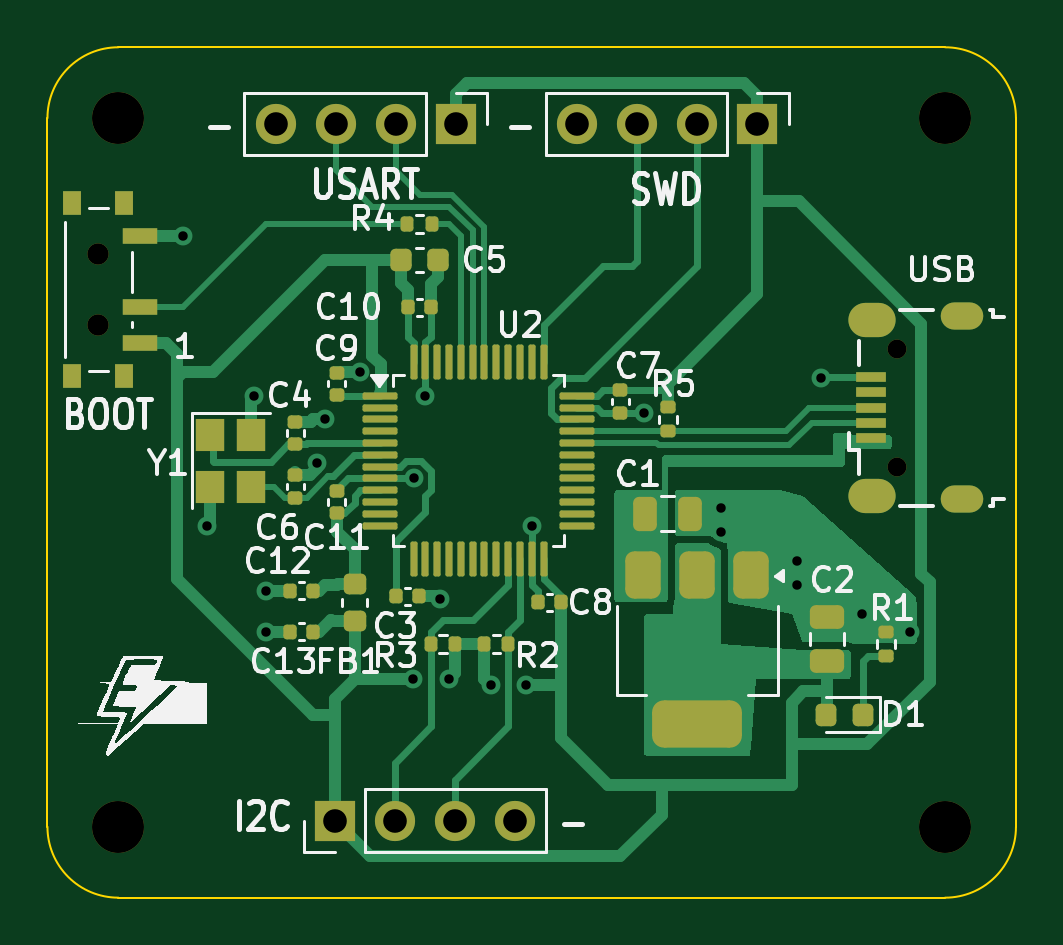
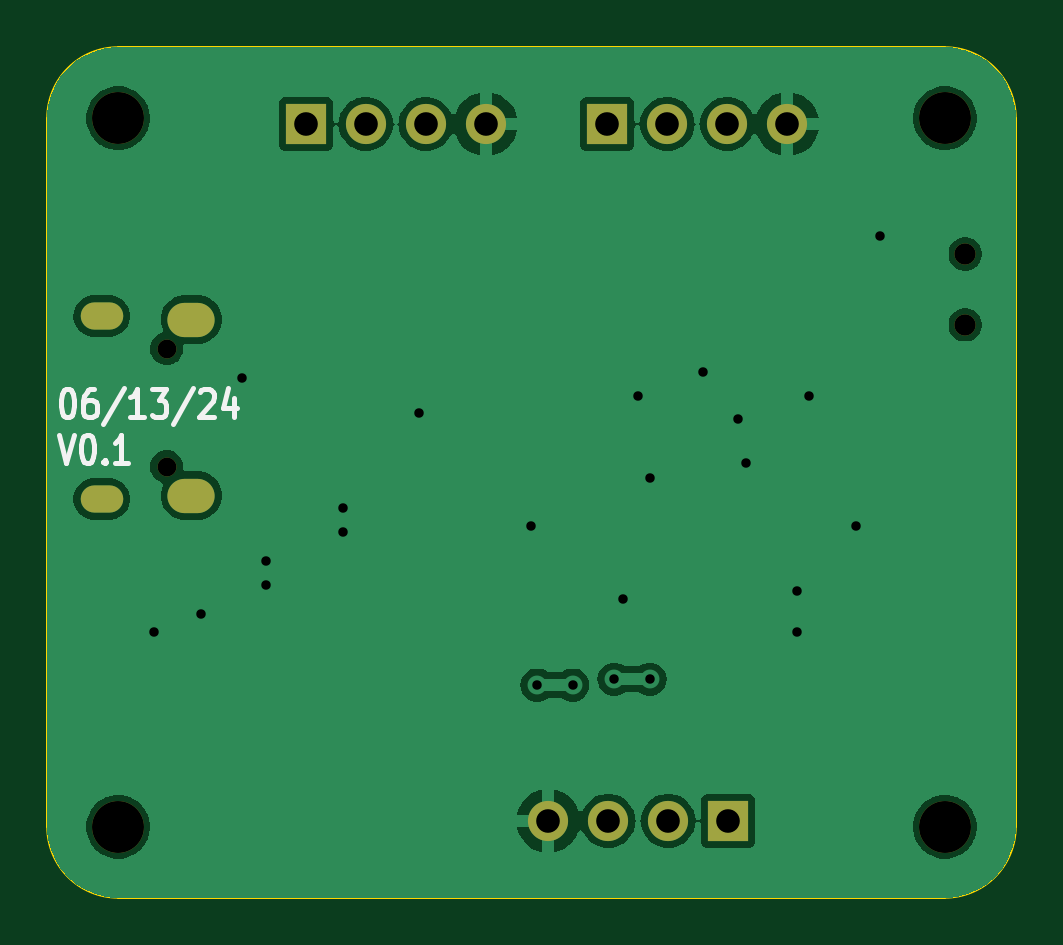
Circuit board: 10 layer files. Board 41.0 x 36.0 mm.
- bottom_copper: STM32BluePill-B_Cu.gbr (41777 bytes)
- bottom_mask: STM32BluePill-B_Mask.gbr (1439 bytes)
- paste: STM32BluePill-B_Paste.gbr (456 bytes)
- bottom_silk: STM32BluePill-B_Silkscreen.gbr (5569 bytes)
- outline: STM32BluePill-Edge_Cuts.gbr (972 bytes)
- top_copper: STM32BluePill-F_Cu.gbr (29244 bytes)
- top_mask: STM32BluePill-F_Mask.gbr (7034 bytes)
- paste: STM32BluePill-F_Paste.gbr (6076 bytes)
- top_silk: STM32BluePill-F_Silkscreen.gbr (48870 bytes)
- drill: STM32BluePill.drl (1478 bytes)

=== bottom_copper: STM32BluePill-B_Cu.gbr (41777 bytes, source omitted) ===
=== bottom_mask: STM32BluePill-B_Mask.gbr ===
%TF.GenerationSoftware,KiCad,Pcbnew,8.0.3*%
%TF.CreationDate,2024-06-13T12:42:30-05:00*%
%TF.ProjectId,STM32BluePill,53544d33-3242-46c7-9565-50696c6c2e6b,rev?*%
%TF.SameCoordinates,Original*%
%TF.FileFunction,Soldermask,Bot*%
%TF.FilePolarity,Negative*%
%FSLAX46Y46*%
G04 Gerber Fmt 4.6, Leading zero omitted, Abs format (unit mm)*
G04 Created by KiCad (PCBNEW 8.0.3) date 2024-06-13 12:42:30*
%MOMM*%
%LPD*%
G01*
G04 APERTURE LIST*
%ADD10C,2.200000*%
%ADD11R,1.700000X1.700000*%
%ADD12O,1.700000X1.700000*%
%ADD13O,0.800000X0.800000*%
%ADD14O,1.800000X1.150000*%
%ADD15O,2.000000X1.450000*%
%ADD16C,0.900000*%
G04 APERTURE END LIST*
D10*
%TO.C,H3*%
X95000000Y-73000000D03*
%TD*%
D11*
%TO.C,J3*%
X87050000Y-43250000D03*
D12*
X84510000Y-43250000D03*
X81970000Y-43250000D03*
X79430000Y-43250000D03*
%TD*%
D10*
%TO.C,H1*%
X60000000Y-43000000D03*
%TD*%
D11*
%TO.C,J1*%
X69170000Y-72750000D03*
D12*
X71710000Y-72750000D03*
X74250000Y-72750000D03*
X76790000Y-72750000D03*
%TD*%
D11*
%TO.C,J2*%
X74290000Y-43250000D03*
D12*
X71750000Y-43250000D03*
X69210000Y-43250000D03*
X66670000Y-43250000D03*
%TD*%
D10*
%TO.C,H2*%
X60000000Y-73000000D03*
%TD*%
%TO.C,H4*%
X95000000Y-43000000D03*
%TD*%
D13*
%TO.C,J4*%
X92945000Y-57755000D03*
X92945000Y-52755000D03*
D14*
X95695000Y-59130000D03*
D15*
X91895000Y-58980000D03*
X91895000Y-51530000D03*
D14*
X95695000Y-51380000D03*
%TD*%
D16*
%TO.C,SW1*%
X59145000Y-48750000D03*
X59145000Y-51750000D03*
%TD*%
M02*

=== paste: STM32BluePill-B_Paste.gbr ===
%TF.GenerationSoftware,KiCad,Pcbnew,8.0.3*%
%TF.CreationDate,2024-06-13T12:42:30-05:00*%
%TF.ProjectId,STM32BluePill,53544d33-3242-46c7-9565-50696c6c2e6b,rev?*%
%TF.SameCoordinates,Original*%
%TF.FileFunction,Paste,Bot*%
%TF.FilePolarity,Positive*%
%FSLAX46Y46*%
G04 Gerber Fmt 4.6, Leading zero omitted, Abs format (unit mm)*
G04 Created by KiCad (PCBNEW 8.0.3) date 2024-06-13 12:42:30*
%MOMM*%
%LPD*%
G01*
G04 APERTURE LIST*
G04 APERTURE END LIST*
M02*

=== bottom_silk: STM32BluePill-B_Silkscreen.gbr ===
%TF.GenerationSoftware,KiCad,Pcbnew,8.0.3*%
%TF.CreationDate,2024-06-13T12:42:30-05:00*%
%TF.ProjectId,STM32BluePill,53544d33-3242-46c7-9565-50696c6c2e6b,rev?*%
%TF.SameCoordinates,Original*%
%TF.FileFunction,Legend,Bot*%
%TF.FilePolarity,Positive*%
%FSLAX46Y46*%
G04 Gerber Fmt 4.6, Leading zero omitted, Abs format (unit mm)*
G04 Created by KiCad (PCBNEW 8.0.3) date 2024-06-13 12:42:30*
%MOMM*%
%LPD*%
G01*
G04 APERTURE LIST*
%ADD10C,0.200000*%
G04 APERTURE END LIST*
D10*
X97189850Y-54460809D02*
X97094612Y-54460809D01*
X97094612Y-54460809D02*
X96999374Y-54517952D01*
X96999374Y-54517952D02*
X96951755Y-54575095D01*
X96951755Y-54575095D02*
X96904136Y-54689381D01*
X96904136Y-54689381D02*
X96856517Y-54917952D01*
X96856517Y-54917952D02*
X96856517Y-55203667D01*
X96856517Y-55203667D02*
X96904136Y-55432238D01*
X96904136Y-55432238D02*
X96951755Y-55546524D01*
X96951755Y-55546524D02*
X96999374Y-55603667D01*
X96999374Y-55603667D02*
X97094612Y-55660809D01*
X97094612Y-55660809D02*
X97189850Y-55660809D01*
X97189850Y-55660809D02*
X97285088Y-55603667D01*
X97285088Y-55603667D02*
X97332707Y-55546524D01*
X97332707Y-55546524D02*
X97380326Y-55432238D01*
X97380326Y-55432238D02*
X97427945Y-55203667D01*
X97427945Y-55203667D02*
X97427945Y-54917952D01*
X97427945Y-54917952D02*
X97380326Y-54689381D01*
X97380326Y-54689381D02*
X97332707Y-54575095D01*
X97332707Y-54575095D02*
X97285088Y-54517952D01*
X97285088Y-54517952D02*
X97189850Y-54460809D01*
X95999374Y-54460809D02*
X96189850Y-54460809D01*
X96189850Y-54460809D02*
X96285088Y-54517952D01*
X96285088Y-54517952D02*
X96332707Y-54575095D01*
X96332707Y-54575095D02*
X96427945Y-54746524D01*
X96427945Y-54746524D02*
X96475564Y-54975095D01*
X96475564Y-54975095D02*
X96475564Y-55432238D01*
X96475564Y-55432238D02*
X96427945Y-55546524D01*
X96427945Y-55546524D02*
X96380326Y-55603667D01*
X96380326Y-55603667D02*
X96285088Y-55660809D01*
X96285088Y-55660809D02*
X96094612Y-55660809D01*
X96094612Y-55660809D02*
X95999374Y-55603667D01*
X95999374Y-55603667D02*
X95951755Y-55546524D01*
X95951755Y-55546524D02*
X95904136Y-55432238D01*
X95904136Y-55432238D02*
X95904136Y-55146524D01*
X95904136Y-55146524D02*
X95951755Y-55032238D01*
X95951755Y-55032238D02*
X95999374Y-54975095D01*
X95999374Y-54975095D02*
X96094612Y-54917952D01*
X96094612Y-54917952D02*
X96285088Y-54917952D01*
X96285088Y-54917952D02*
X96380326Y-54975095D01*
X96380326Y-54975095D02*
X96427945Y-55032238D01*
X96427945Y-55032238D02*
X96475564Y-55146524D01*
X94761279Y-54403667D02*
X95618421Y-55946524D01*
X93904136Y-55660809D02*
X94475564Y-55660809D01*
X94189850Y-55660809D02*
X94189850Y-54460809D01*
X94189850Y-54460809D02*
X94285088Y-54632238D01*
X94285088Y-54632238D02*
X94380326Y-54746524D01*
X94380326Y-54746524D02*
X94475564Y-54803667D01*
X93570802Y-54460809D02*
X92951755Y-54460809D01*
X92951755Y-54460809D02*
X93285088Y-54917952D01*
X93285088Y-54917952D02*
X93142231Y-54917952D01*
X93142231Y-54917952D02*
X93046993Y-54975095D01*
X93046993Y-54975095D02*
X92999374Y-55032238D01*
X92999374Y-55032238D02*
X92951755Y-55146524D01*
X92951755Y-55146524D02*
X92951755Y-55432238D01*
X92951755Y-55432238D02*
X92999374Y-55546524D01*
X92999374Y-55546524D02*
X93046993Y-55603667D01*
X93046993Y-55603667D02*
X93142231Y-55660809D01*
X93142231Y-55660809D02*
X93427945Y-55660809D01*
X93427945Y-55660809D02*
X93523183Y-55603667D01*
X93523183Y-55603667D02*
X93570802Y-55546524D01*
X91808898Y-54403667D02*
X92666040Y-55946524D01*
X91523183Y-54575095D02*
X91475564Y-54517952D01*
X91475564Y-54517952D02*
X91380326Y-54460809D01*
X91380326Y-54460809D02*
X91142231Y-54460809D01*
X91142231Y-54460809D02*
X91046993Y-54517952D01*
X91046993Y-54517952D02*
X90999374Y-54575095D01*
X90999374Y-54575095D02*
X90951755Y-54689381D01*
X90951755Y-54689381D02*
X90951755Y-54803667D01*
X90951755Y-54803667D02*
X90999374Y-54975095D01*
X90999374Y-54975095D02*
X91570802Y-55660809D01*
X91570802Y-55660809D02*
X90951755Y-55660809D01*
X90094612Y-54860809D02*
X90094612Y-55660809D01*
X90332707Y-54403667D02*
X90570802Y-55260809D01*
X90570802Y-55260809D02*
X89951755Y-55260809D01*
X97523183Y-56392742D02*
X97189850Y-57592742D01*
X97189850Y-57592742D02*
X96856517Y-56392742D01*
X96332707Y-56392742D02*
X96237469Y-56392742D01*
X96237469Y-56392742D02*
X96142231Y-56449885D01*
X96142231Y-56449885D02*
X96094612Y-56507028D01*
X96094612Y-56507028D02*
X96046993Y-56621314D01*
X96046993Y-56621314D02*
X95999374Y-56849885D01*
X95999374Y-56849885D02*
X95999374Y-57135600D01*
X95999374Y-57135600D02*
X96046993Y-57364171D01*
X96046993Y-57364171D02*
X96094612Y-57478457D01*
X96094612Y-57478457D02*
X96142231Y-57535600D01*
X96142231Y-57535600D02*
X96237469Y-57592742D01*
X96237469Y-57592742D02*
X96332707Y-57592742D01*
X96332707Y-57592742D02*
X96427945Y-57535600D01*
X96427945Y-57535600D02*
X96475564Y-57478457D01*
X96475564Y-57478457D02*
X96523183Y-57364171D01*
X96523183Y-57364171D02*
X96570802Y-57135600D01*
X96570802Y-57135600D02*
X96570802Y-56849885D01*
X96570802Y-56849885D02*
X96523183Y-56621314D01*
X96523183Y-56621314D02*
X96475564Y-56507028D01*
X96475564Y-56507028D02*
X96427945Y-56449885D01*
X96427945Y-56449885D02*
X96332707Y-56392742D01*
X95570802Y-57478457D02*
X95523183Y-57535600D01*
X95523183Y-57535600D02*
X95570802Y-57592742D01*
X95570802Y-57592742D02*
X95618421Y-57535600D01*
X95618421Y-57535600D02*
X95570802Y-57478457D01*
X95570802Y-57478457D02*
X95570802Y-57592742D01*
X94570803Y-57592742D02*
X95142231Y-57592742D01*
X94856517Y-57592742D02*
X94856517Y-56392742D01*
X94856517Y-56392742D02*
X94951755Y-56564171D01*
X94951755Y-56564171D02*
X95046993Y-56678457D01*
X95046993Y-56678457D02*
X95142231Y-56735600D01*
M02*

=== outline: STM32BluePill-Edge_Cuts.gbr ===
%TF.GenerationSoftware,KiCad,Pcbnew,8.0.3*%
%TF.CreationDate,2024-06-13T12:42:30-05:00*%
%TF.ProjectId,STM32BluePill,53544d33-3242-46c7-9565-50696c6c2e6b,rev?*%
%TF.SameCoordinates,Original*%
%TF.FileFunction,Profile,NP*%
%FSLAX46Y46*%
G04 Gerber Fmt 4.6, Leading zero omitted, Abs format (unit mm)*
G04 Created by KiCad (PCBNEW 8.0.3) date 2024-06-13 12:42:30*
%MOMM*%
%LPD*%
G01*
G04 APERTURE LIST*
%TA.AperFunction,Profile*%
%ADD10C,0.100000*%
%TD*%
G04 APERTURE END LIST*
D10*
X60000000Y-76000000D02*
X95000000Y-76000000D01*
X60000000Y-76000000D02*
G75*
G02*
X57000000Y-73000000I0J3000000D01*
G01*
X98000000Y-43000000D02*
X98000000Y-73000000D01*
X98000000Y-73000000D02*
G75*
G02*
X95000000Y-76000000I-3000000J0D01*
G01*
X95000000Y-40000000D02*
G75*
G02*
X98000000Y-43000000I0J-3000000D01*
G01*
X57000000Y-43000000D02*
X57000000Y-73000000D01*
X60000000Y-40000000D02*
X95000000Y-40000000D01*
X57000000Y-43000000D02*
G75*
G02*
X60000000Y-40000000I3000000J0D01*
G01*
M02*

=== top_copper: STM32BluePill-F_Cu.gbr (29244 bytes, source omitted) ===
=== top_mask: STM32BluePill-F_Mask.gbr (7034 bytes, source omitted) ===
=== paste: STM32BluePill-F_Paste.gbr ===
%TF.GenerationSoftware,KiCad,Pcbnew,8.0.3*%
%TF.CreationDate,2024-06-13T12:42:30-05:00*%
%TF.ProjectId,STM32BluePill,53544d33-3242-46c7-9565-50696c6c2e6b,rev?*%
%TF.SameCoordinates,Original*%
%TF.FileFunction,Paste,Top*%
%TF.FilePolarity,Positive*%
%FSLAX46Y46*%
G04 Gerber Fmt 4.6, Leading zero omitted, Abs format (unit mm)*
G04 Created by KiCad (PCBNEW 8.0.3) date 2024-06-13 12:42:30*
%MOMM*%
%LPD*%
G01*
G04 APERTURE LIST*
G04 Aperture macros list*
%AMRoundRect*
0 Rectangle with rounded corners*
0 $1 Rounding radius*
0 $2 $3 $4 $5 $6 $7 $8 $9 X,Y pos of 4 corners*
0 Add a 4 corners polygon primitive as box body*
4,1,4,$2,$3,$4,$5,$6,$7,$8,$9,$2,$3,0*
0 Add four circle primitives for the rounded corners*
1,1,$1+$1,$2,$3*
1,1,$1+$1,$4,$5*
1,1,$1+$1,$6,$7*
1,1,$1+$1,$8,$9*
0 Add four rect primitives between the rounded corners*
20,1,$1+$1,$2,$3,$4,$5,0*
20,1,$1+$1,$4,$5,$6,$7,0*
20,1,$1+$1,$6,$7,$8,$9,0*
20,1,$1+$1,$8,$9,$2,$3,0*%
G04 Aperture macros list end*
%ADD10RoundRect,0.135000X-0.135000X-0.185000X0.135000X-0.185000X0.135000X0.185000X-0.135000X0.185000X0*%
%ADD11RoundRect,0.135000X-0.185000X0.135000X-0.185000X-0.135000X0.185000X-0.135000X0.185000X0.135000X0*%
%ADD12RoundRect,0.225000X-0.225000X-0.250000X0.225000X-0.250000X0.225000X0.250000X-0.225000X0.250000X0*%
%ADD13RoundRect,0.250000X-0.250000X-0.475000X0.250000X-0.475000X0.250000X0.475000X-0.250000X0.475000X0*%
%ADD14RoundRect,0.140000X0.140000X0.170000X-0.140000X0.170000X-0.140000X-0.170000X0.140000X-0.170000X0*%
%ADD15RoundRect,0.140000X-0.140000X-0.170000X0.140000X-0.170000X0.140000X0.170000X-0.140000X0.170000X0*%
%ADD16RoundRect,0.140000X0.170000X-0.140000X0.170000X0.140000X-0.170000X0.140000X-0.170000X-0.140000X0*%
%ADD17RoundRect,0.075000X-0.662500X-0.075000X0.662500X-0.075000X0.662500X0.075000X-0.662500X0.075000X0*%
%ADD18RoundRect,0.075000X-0.075000X-0.662500X0.075000X-0.662500X0.075000X0.662500X-0.075000X0.662500X0*%
%ADD19RoundRect,0.135000X0.185000X-0.135000X0.185000X0.135000X-0.185000X0.135000X-0.185000X-0.135000X0*%
%ADD20RoundRect,0.218750X0.218750X0.256250X-0.218750X0.256250X-0.218750X-0.256250X0.218750X-0.256250X0*%
%ADD21RoundRect,0.140000X-0.170000X0.140000X-0.170000X-0.140000X0.170000X-0.140000X0.170000X0.140000X0*%
%ADD22R,1.300000X0.450000*%
%ADD23RoundRect,0.250000X0.475000X-0.250000X0.475000X0.250000X-0.475000X0.250000X-0.475000X-0.250000X0*%
%ADD24R,1.200000X1.400000*%
%ADD25RoundRect,0.218750X-0.256250X0.218750X-0.256250X-0.218750X0.256250X-0.218750X0.256250X0.218750X0*%
%ADD26RoundRect,0.135000X0.135000X0.185000X-0.135000X0.185000X-0.135000X-0.185000X0.135000X-0.185000X0*%
%ADD27R,0.800000X1.000000*%
%ADD28R,1.500000X0.700000*%
%ADD29RoundRect,0.375000X-0.375000X0.625000X-0.375000X-0.625000X0.375000X-0.625000X0.375000X0.625000X0*%
%ADD30RoundRect,0.500000X-1.400000X0.500000X-1.400000X-0.500000X1.400000X-0.500000X1.400000X0.500000X0*%
G04 APERTURE END LIST*
D10*
%TO.C,R2*%
X75490000Y-65250000D03*
X76510000Y-65250000D03*
%TD*%
D11*
%TO.C,R5*%
X83250000Y-55240000D03*
X83250000Y-56260000D03*
%TD*%
D12*
%TO.C,C5*%
X71975000Y-49000000D03*
X73525000Y-49000000D03*
%TD*%
D13*
%TO.C,C1*%
X82300000Y-59750000D03*
X84200000Y-59750000D03*
%TD*%
D14*
%TO.C,C8*%
X78730000Y-63500000D03*
X77770000Y-63500000D03*
%TD*%
D15*
%TO.C,C10*%
X72270000Y-51000000D03*
X73230000Y-51000000D03*
%TD*%
D16*
%TO.C,C4*%
X67500000Y-56810000D03*
X67500000Y-55850000D03*
%TD*%
D17*
%TO.C,U2*%
X71087500Y-54750000D03*
X71087500Y-55250000D03*
X71087500Y-55750000D03*
X71087500Y-56250000D03*
X71087500Y-56750000D03*
X71087500Y-57250000D03*
X71087500Y-57750000D03*
X71087500Y-58250000D03*
X71087500Y-58750000D03*
X71087500Y-59250000D03*
X71087500Y-59750000D03*
X71087500Y-60250000D03*
D18*
X72500000Y-61662500D03*
X73000000Y-61662500D03*
X73500000Y-61662500D03*
X74000000Y-61662500D03*
X74500000Y-61662500D03*
X75000000Y-61662500D03*
X75500000Y-61662500D03*
X76000000Y-61662500D03*
X76500000Y-61662500D03*
X77000000Y-61662500D03*
X77500000Y-61662500D03*
X78000000Y-61662500D03*
D17*
X79412500Y-60250000D03*
X79412500Y-59750000D03*
X79412500Y-59250000D03*
X79412500Y-58750000D03*
X79412500Y-58250000D03*
X79412500Y-57750000D03*
X79412500Y-57250000D03*
X79412500Y-56750000D03*
X79412500Y-56250000D03*
X79412500Y-55750000D03*
X79412500Y-55250000D03*
X79412500Y-54750000D03*
D18*
X78000000Y-53337500D03*
X77500000Y-53337500D03*
X77000000Y-53337500D03*
X76500000Y-53337500D03*
X76000000Y-53337500D03*
X75500000Y-53337500D03*
X75000000Y-53337500D03*
X74500000Y-53337500D03*
X74000000Y-53337500D03*
X73500000Y-53337500D03*
X73000000Y-53337500D03*
X72500000Y-53337500D03*
%TD*%
D19*
%TO.C,R1*%
X92500000Y-65770000D03*
X92500000Y-64750000D03*
%TD*%
D20*
%TO.C,D1*%
X91537500Y-68250000D03*
X89962500Y-68250000D03*
%TD*%
D21*
%TO.C,C7*%
X81250000Y-54520000D03*
X81250000Y-55480000D03*
%TD*%
D16*
%TO.C,C9*%
X69250000Y-54730000D03*
X69250000Y-53770000D03*
%TD*%
D15*
%TO.C,C3*%
X71770000Y-63250000D03*
X72730000Y-63250000D03*
%TD*%
D22*
%TO.C,J4*%
X91845000Y-56555000D03*
X91845000Y-55905000D03*
X91845000Y-55255000D03*
X91845000Y-54605000D03*
X91845000Y-53955000D03*
%TD*%
D23*
%TO.C,C2*%
X90000000Y-66000000D03*
X90000000Y-64100000D03*
%TD*%
D24*
%TO.C,Y1*%
X63900000Y-56400000D03*
X63900000Y-58600000D03*
X65600000Y-58600000D03*
X65600000Y-56400000D03*
%TD*%
D25*
%TO.C,FB1*%
X70000000Y-62712500D03*
X70000000Y-64287500D03*
%TD*%
D16*
%TO.C,C6*%
X67500000Y-59060000D03*
X67500000Y-58100000D03*
%TD*%
D14*
%TO.C,C12*%
X68230000Y-63000000D03*
X67270000Y-63000000D03*
%TD*%
D16*
%TO.C,C11*%
X69250000Y-59730000D03*
X69250000Y-58770000D03*
%TD*%
D26*
%TO.C,R3*%
X74260000Y-65250000D03*
X73240000Y-65250000D03*
%TD*%
D27*
%TO.C,SW1*%
X60255000Y-46600000D03*
X58045000Y-46600000D03*
X60255000Y-53900000D03*
X58045000Y-53900000D03*
D28*
X60905000Y-48000000D03*
X60905000Y-51000000D03*
X60905000Y-52500000D03*
%TD*%
D10*
%TO.C,R4*%
X72240000Y-47500000D03*
X73260000Y-47500000D03*
%TD*%
D14*
%TO.C,C13*%
X68230000Y-64750000D03*
X67270000Y-64750000D03*
%TD*%
D29*
%TO.C,U1*%
X86800000Y-62350000D03*
X84500000Y-62350000D03*
D30*
X84500000Y-68650000D03*
D29*
X82200000Y-62350000D03*
%TD*%
M02*

=== top_silk: STM32BluePill-F_Silkscreen.gbr (48870 bytes, source omitted) ===
=== drill: STM32BluePill.drl ===
M48
; DRILL file {KiCad 8.0.3} date 2024-06-13T12:42:08-0500
; FORMAT={-:-/ absolute / metric / decimal}
; #@! TF.CreationDate,2024-06-13T12:42:08-05:00
; #@! TF.GenerationSoftware,Kicad,Pcbnew,8.0.3
; #@! TF.FileFunction,MixedPlating,1,2
FMAT,2
METRIC
; #@! TA.AperFunction,Plated,PTH,ViaDrill
T1C0.400
; #@! TA.AperFunction,Plated,PTH,ComponentDrill
T2C0.550
; #@! TA.AperFunction,Plated,PTH,ComponentDrill
T3C0.850
; #@! TA.AperFunction,Plated,PTH,ComponentDrill
T4C1.000
; #@! TA.AperFunction,NonPlated,NPTH,ComponentDrill
T5C0.800
; #@! TA.AperFunction,NonPlated,NPTH,ComponentDrill
T6C0.900
; #@! TA.AperFunction,NonPlated,NPTH,ComponentDrill
T7C2.200
%
G90
G05
T1
X62.75Y-48.0
X63.75Y-60.25
X65.75Y-54.75
X66.25Y-63.0
X66.25Y-64.75
X68.419Y-57.608
X68.75Y-55.75
X70.25Y-53.75
X72.49Y-66.75
X72.5Y-58.25
X73.0Y-54.75
X73.625Y-63.375
X74.0Y-66.75
X75.76Y-67.0
X77.26Y-67.0
X77.5Y-60.25
X82.25Y-55.5
X85.5Y-59.5
X85.5Y-60.5
X88.75Y-61.75
X88.75Y-62.75
X89.75Y-54.0
X91.5Y-64.0
X93.5Y-64.75
T4
X66.67Y-43.25
X69.17Y-72.75
X69.21Y-43.25
X71.71Y-72.75
X71.75Y-43.25
X74.25Y-72.75
X74.29Y-43.25
X76.79Y-72.75
X79.43Y-43.25
X81.97Y-43.25
X84.51Y-43.25
X87.05Y-43.25
T5
X92.945Y-52.755
X92.945Y-57.755
T6
X59.145Y-48.75
X59.145Y-51.75
T7
X60.0Y-43.0
X60.0Y-73.0
X95.0Y-43.0
X95.0Y-73.0
T2
G00X95.37Y-51.38
M15
G01X96.02Y-51.38
M16
G05
G00X95.37Y-59.13
M15
G01X96.02Y-59.13
M16
G05
T3
G00X91.62Y-51.53
M15
G01X92.17Y-51.53
M16
G05
G00X91.62Y-58.98
M15
G01X92.17Y-58.98
M16
G05
M30

